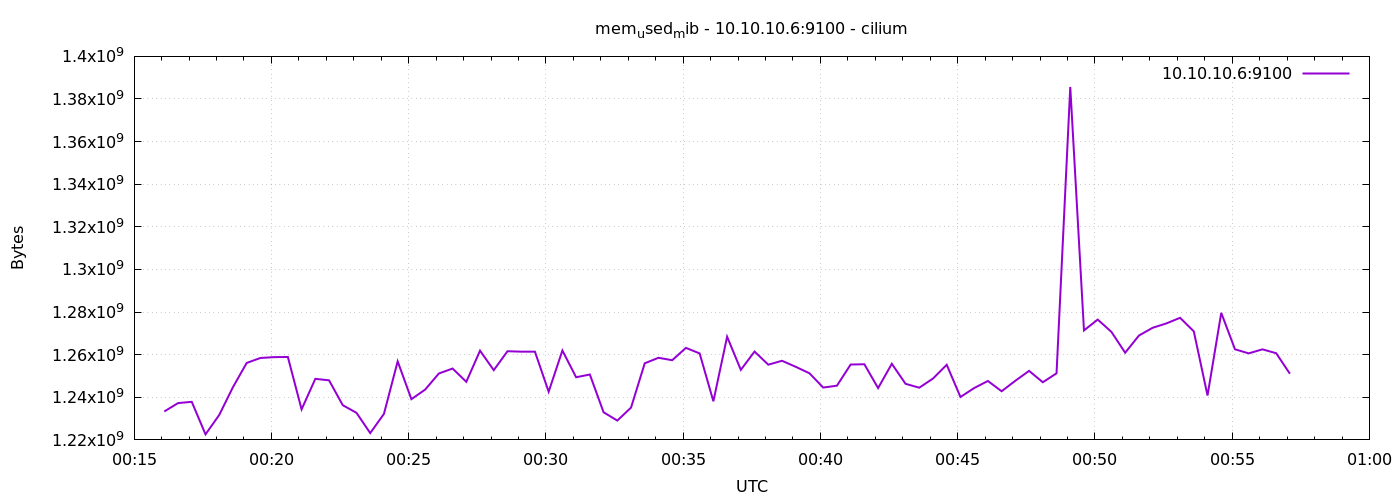

Values plotted in this chart, from the file beside it:
1776903366	1233346560
1776903396	1237282816
1776903426	1237864448
1776903456	1222594560
1776903486	1231724544
1776903516	1244749824
1776903546	1256116224
1776903576	1258450944
1776903606	1258848256
1776903636	1258913792
1776903666	1234329600
1776903696	1248649216
1776903726	1247969280
1776903756	1236287488
1776903786	1232699392
1776903816	1223196672
1776903846	1232216064
1776903876	1256853504
1776903906	1239113728
1776903936	1243594752
1776903966	1251164160
1776903996	1253494784
1776904026	1247260672
1776904056	1261871104
1776904086	1252728832
1776904116	1261613056
1776904146	1261416448
1776904176	1261400064
1776904206	1242611712
1776904236	1261948928
1776904266	1249402880
1776904296	1250684928
1776904326	1232973824
1776904356	1229070336
1776904386	1235144704
1776904416	1255956480
1776904446	1258536960
1776904476	1257402368
1776904506	1263194112
1776904536	1260589056
1776904566	1238122496
1776904596	1268428800
1776904626	1252876288
1776904656	1261461504
1776904686	1255305216
1776904716	1257136128
1776904746	1254301696
1776904776	1251274752
1776904806	1244565504
1776904836	1245437952
1776904866	1255374848
1776904896	1255505920
1776904926	1244315648
1776904956	1255714816
1776904986	1246326784
1776905016	1244504064
1776905046	1248796672
1776905076	1255256064
1776905106	1240137728
1776905136	1244344320
1776905166	1247653888
... 22 more rows
